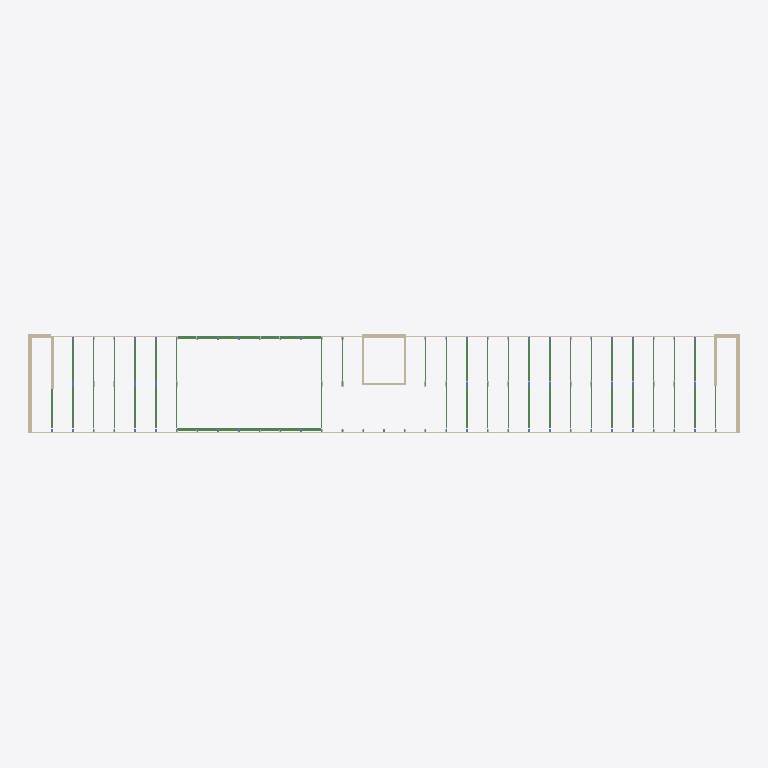
Plan cut of the same IFC building model at storey 'Level 0' (level 0.00 m, cut at 1.40 m), seen from above with north up, elements coloured by IFC class (only those large enough to see are counted): 46 beams (green), 14 walls (beige). Cut surfaces are drawn darker.
Extent 102.9 m × 14.4 m × 23.2 m (x, y, z). Storeys (7): Level -2 at -3.97 m; Level -1 at -3.67 m; Level 0 at 0.00 m; Level 1 at 3.67 m; Level 2 at 7.34 m; Level 3 at 11.01 m; Level 4 at 15.11 m. Elements (3645): 2012 IfcBeam, 1118 IfcWall, 512 IfcColumn, 3 IfcSlab.

HEADER;
FILE_DESCRIPTION(('ViewDefinition [CoordinationView]','RevitIdentifiers [VersionGUID: 043160e7-2ace-4d3b-bae0-e6b5c52dfa72, NumberOfSaves: 4]','CoordinateReference [CoordinateBase: Shared Coordinates, ProjectSite: Internal]'),'2;1');
FILE_NAME('1','2025-06-19T14:49:53+01:00',(''),(''),'ODA SDAI 23.12','Autodesk Revit 24.0.5.432 (ENU) - IFC 24.0.5.432','');
FILE_SCHEMA(('IFC4X3'));
ENDSEC;
DATA;
#90=IFCPROJECT('3NvoqyRXDAJu3g8FCNv7be',#18,'1',$,$,'Renovation of Building 115','Status',(#85),#82);
#125=IFCSITE('3NvoqyRXDAJu3g8FCNv7bg',#18,'Default',$,$,#124,$,$,.ELEMENT.,(42,23,13,199999),(-71,-14,-31,-199999),0.0,$,$);
#95=IFCBUILDING('3NvoqyRXDAJu3g8FCNv7bf',#18,'',$,$,#93,$,'',.ELEMENT.,$,$,#94);
#99=IFCBUILDINGSTOREY('3AfOYjF1b8g9G462do6Hx3',#18,'Level -2',$,'Level:Elevation (Project Base)',#98,$,'Level -2',.ELEMENT.,-3970.0);
#103=IFCBUILDINGSTOREY('0lSsXJWwj70fDnX5Xc9yKN',#18,'Level -1',$,'Level:Elevation (Project Base)',#102,$,'Level -1',.ELEMENT.,-3669.9999999999995);
#106=IFCBUILDINGSTOREY('0lSsXJWwj70fDnX5Xc9yZv',#18,'Level 0',$,'Level:Elevation (Project Base)',#105,$,'Level 0',.ELEMENT.,0.0);
#110=IFCBUILDINGSTOREY('3tA2zZEd9EXf2nUWdMSQPn',#18,'Level 1',$,'Level:Elevation (Project Base)',#109,$,'Level 1',.ELEMENT.,3670.0000000003347);
#114=IFCBUILDINGSTOREY('33ODliis9CB8nyq_mwYp_1',#18,'Level 2',$,'Level:Elevation (Project Base)',#113,$,'Level 2',.ELEMENT.,7340.0);
#118=IFCBUILDINGSTOREY('0lSsXJWwj70fDnX5Xc9ygl',#18,'Level 3',$,'Level:Elevation (Project Base)',#117,$,'Level 3',.ELEMENT.,11010.0);
#122=IFCBUILDINGSTOREY('0lSsXJWwj70fDnX5Xc9ya3',#18,'Level 4',$,'Level:Elevation (Project Base)',#121,$,'Level 4',.ELEMENT.,15110.0);
#2800=IFCWALL('2N2L6IWFvF0h8bxuUcJXRA',#18,'Walls : Basic Wall : Generic - 250mm (Exterior)',$,'Basic Wall:Generic - 250mm (Exterior)',#2653,#2799,'1228844',.NOTDEFINED.);
#2628=IFCWALL('2N2L6IWFvF0h8bxuUcJcal',#18,'Walls : Basic Wall : Generic - 250mm (Exterior)',$,'Basic Wall:Generic - 250mm (Exterior)',#2613,#2627,'1228745',.NOTDEFINED.);
#3040=IFCBEAM('1NYSK5JsH9cfzXMSFQZbo8',#18,'Structural Framing : Concrete - Rectangular (framing) : 300x400mm',$,'Concrete - Rectangular (framing):300x400mm',#3039,#3036,'1607810',.BEAM.);
#2956=IFCBEAM('1NYSK5JsH9cfzXMSFQZbFA',#18,'Structural Framing : Concrete - Rectangular (framing) : 300x400mm',$,'Concrete - Rectangular (framing):300x400mm',#2955,#2952,'1607616',.BEAM.);
#2330=IFCWALL('2kV3yFLUL4LfmQ8w7$G6JP',#18,'Walls : Basic Wall : Exterior - 560mm Masonry / Insulation / Concrete',$,'Basic Wall:Exterior - 560mm Masonry / Insulation / Concrete',#2315,#2329,'1046405',.NOTDEFINED.);
#105099=IFCWALL('3tbdYgbD1Aie15nX_epyvz',#18,'Walls : Basic Wall : Exterior - 560mm Masonry / Insulation / Concrete',$,'Basic Wall:Exterior - 560mm Masonry / Insulation / Concrete',#105087,#105098,'1688773',.NOTDEFINED.);
#105065=IFCWALL('3tbdYgbD1Aie15nX_epyby',#18,'Walls : Basic Wall : Exterior - 560mm Masonry / Insulation / Concrete',$,'Basic Wall:Exterior - 560mm Masonry / Insulation / Concrete',#105053,#105064,'1688516',.NOTDEFINED.);
#105167=IFCWALL('3tbdYgbD1Aie15nX_epyyy',#18,'Walls : Basic Wall : Exterior - 560mm Masonry / Insulation / Concrete',$,'Basic Wall:Exterior - 560mm Masonry / Insulation / Concrete',#105155,#105166,'1688964',.NOTDEFINED.);
#2258=IFCWALL('2kV3yFLUL4LfmQ8w7$G6OJ',#18,'Walls : Basic Wall : Exterior - 515mm Woood / Insulation - facadelements',$,'Basic Wall:Exterior - 515mm Woood / Insulation - facadelements',#2241,#2257,'1045839',.NOTDEFINED.);
#2051=IFCWALL('3U2sAiBvDBrA_SHC5uGT7R',#18,'Walls : Basic Wall : Generic - 330mm (Exterior)',$,'Basic Wall:Generic - 330mm (Exterior)',#1996,#2050,'956648',.NOTDEFINED.);
#2109=IFCWALL('3U2sAiBvDBrA_SHC5uGT7P',#18,'Walls : Basic Wall : Generic - 330mm (Exterior)',$,'Basic Wall:Generic - 330mm (Exterior)',#2097,#2108,'956650',.NOTDEFINED.);
#1662=IFCWALL('3U2sAiBvDBrA_SHC5uGT6K',#18,'Walls : Basic Wall : Generic - 300mm (Exterior)',$,'Basic Wall:Generic - 300mm (Exterior)',#1523,#1661,'956583',.NOTDEFINED.);
#1328=IFCWALL('3U2sAiBvDBrA_SHC5uGT6M',#18,'Walls : Basic Wall : Generic - 300mm (Exterior)',$,'Basic Wall:Generic - 300mm (Exterior)',#1310,#1327,'956581',.NOTDEFINED.);
#2146=IFCWALL('2kV3yFLUL4LfmQ8w7$G6Tm',#18,'Walls : Basic Wall : Exterior - 515mm Woood / Insulation - facadelements',$,'Basic Wall:Exterior - 515mm Woood / Insulation - facadelements',#2131,#2145,'1045548',.NOTDEFINED.);
#2293=IFCWALL('2kV3yFLUL4LfmQ8w7$G6MZ',#18,'Walls : Basic Wall : Exterior - 515mm Woood / Insulation - facadelements',$,'Basic Wall:Exterior - 515mm Woood / Insulation - facadelements',#2281,#2292,'1046271',.NOTDEFINED.);
#101647=IFCBEAM('08KUHnYqn7HvCxSyjUs2vF',#18,'Structural Framing : Concrete - Rectangular (framing) : 200x520 mm',$,'Concrete - Rectangular (framing):200x520 mm',#101646,#101643,'1672262',.BEAM.);
#101729=IFCBEAM('08KUHnYqn7HvCxSyjUs2v1',#18,'Structural Framing : Concrete - Rectangular (framing) : 200x520 mm',$,'Concrete - Rectangular (framing):200x520 mm',#101728,#101725,'1672264',.BEAM.);
#101975=IFCBEAM('08KUHnYqn7HvCxSyjUs2v7',#18,'Structural Framing : Concrete - Rectangular (framing) : 200x520 mm',$,'Concrete - Rectangular (framing):200x520 mm',#101974,#101971,'1672270',.BEAM.);
#102303=IFCBEAM('08KUHnYqn7HvCxSyjUs2vf',#18,'Structural Framing : Concrete - Rectangular (framing) : 200x520 mm',$,'Concrete - Rectangular (framing):200x520 mm',#102302,#102299,'1672288',.BEAM.);
#102549=IFCBEAM('08KUHnYqn7HvCxSyjUs2vl',#18,'Structural Framing : Concrete - Rectangular (framing) : 200x520 mm',$,'Concrete - Rectangular (framing):200x520 mm',#102548,#102545,'1672294',.BEAM.);
#102631=IFCBEAM('08KUHnYqn7HvCxSyjUs2vX',#18,'Structural Framing : Concrete - Rectangular (framing) : 200x520 mm',$,'Concrete - Rectangular (framing):200x520 mm',#102630,#102627,'1672296',.BEAM.);
#102877=IFCBEAM('08KUHnYqn7HvCxSyjUs2vd',#18,'Structural Framing : Concrete - Rectangular (framing) : 200x520 mm',$,'Concrete - Rectangular (framing):200x520 mm',#102876,#102873,'1672302',.BEAM.);
#102959=IFCBEAM('08KUHnYqn7HvCxSyjUs2vv',#18,'Structural Framing : Concrete - Rectangular (framing) : 200x520 mm',$,'Concrete - Rectangular (framing):200x520 mm',#102958,#102955,'1672304',.BEAM.);
#103205=IFCBEAM('08KUHnYqn7HvCxSyjUs2v$',#18,'Structural Framing : Concrete - Rectangular (framing) : 200x520 mm',$,'Concrete - Rectangular (framing):200x520 mm',#103204,#103201,'1672310',.BEAM.);
#1427=IFCWALL('3U2sAiBvDBrA_SHC5uGT6L',#18,'Walls : Basic Wall : Generic - 300mm (Exterior)',$,'Basic Wall:Generic - 300mm (Exterior)',#1412,#1426,'956582',.NOTDEFINED.);
#103328=IFCBEAM('08KUHnYqn7HvCxSyjUs2vm',#18,'Structural Framing : Concrete - Rectangular (framing) : 200x520 mm',$,'Concrete - Rectangular (framing):200x520 mm',#103327,#103324,'1672313',.BEAM.);
#101541=IFCBEAM('08KUHnYqn7HvCxSyjUs2vD',#18,'Structural Framing : Concrete - Rectangular (framing) : 200x520 mm',$,'Concrete - Rectangular (framing):200x520 mm',#101540,#101537,'1672260',.BEAM.);
#101811=IFCBEAM('08KUHnYqn7HvCxSyjUs2v3',#18,'Structural Framing : Concrete - Rectangular (framing) : 200x520 mm',$,'Concrete - Rectangular (framing):200x520 mm',#101810,#101807,'1672266',.BEAM.);
#101893=IFCBEAM('08KUHnYqn7HvCxSyjUs2v5',#18,'Structural Framing : Concrete - Rectangular (framing) : 200x520 mm',$,'Concrete - Rectangular (framing):200x520 mm',#101892,#101889,'1672268',.BEAM.);
#102057=IFCBEAM('08KUHnYqn7HvCxSyjUs2vJ',#18,'Structural Framing : Concrete - Rectangular (framing) : 200x520 mm',$,'Concrete - Rectangular (framing):200x520 mm',#102056,#102053,'1672282',.BEAM.);
#102221=IFCBEAM('08KUHnYqn7HvCxSyjUs2vN',#18,'Structural Framing : Concrete - Rectangular (framing) : 200x520 mm',$,'Concrete - Rectangular (framing):200x520 mm',#102220,#102217,'1672286',.BEAM.);
#102385=IFCBEAM('08KUHnYqn7HvCxSyjUs2vh',#18,'Structural Framing : Concrete - Rectangular (framing) : 200x520 mm',$,'Concrete - Rectangular (framing):200x520 mm',#102384,#102381,'1672290',.BEAM.);
#102467=IFCBEAM('08KUHnYqn7HvCxSyjUs2vj',#18,'Structural Framing : Concrete - Rectangular (framing) : 200x520 mm',$,'Concrete - Rectangular (framing):200x520 mm',#102466,#102463,'1672292',.BEAM.);
#102713=IFCBEAM('08KUHnYqn7HvCxSyjUs2vZ',#18,'Structural Framing : Concrete - Rectangular (framing) : 200x520 mm',$,'Concrete - Rectangular (framing):200x520 mm',#102712,#102709,'1672298',.BEAM.);
#102795=IFCBEAM('08KUHnYqn7HvCxSyjUs2vb',#18,'Structural Framing : Concrete - Rectangular (framing) : 200x520 mm',$,'Concrete - Rectangular (framing):200x520 mm',#102794,#102791,'1672300',.BEAM.);
#103041=IFCBEAM('08KUHnYqn7HvCxSyjUs2vx',#18,'Structural Framing : Concrete - Rectangular (framing) : 200x520 mm',$,'Concrete - Rectangular (framing):200x520 mm',#103040,#103037,'1672306',.BEAM.);
#103123=IFCBEAM('08KUHnYqn7HvCxSyjUs2vz',#18,'Structural Framing : Concrete - Rectangular (framing) : 200x520 mm',$,'Concrete - Rectangular (framing):200x520 mm',#103122,#103119,'1672308',.BEAM.);
#103287=IFCBEAM('08KUHnYqn7HvCxSyjUs2vn',#18,'Structural Framing : Concrete - Rectangular (framing) : 200x520 mm',$,'Concrete - Rectangular (framing):200x520 mm',#103286,#103283,'1672312',.BEAM.);
ENDSEC;
